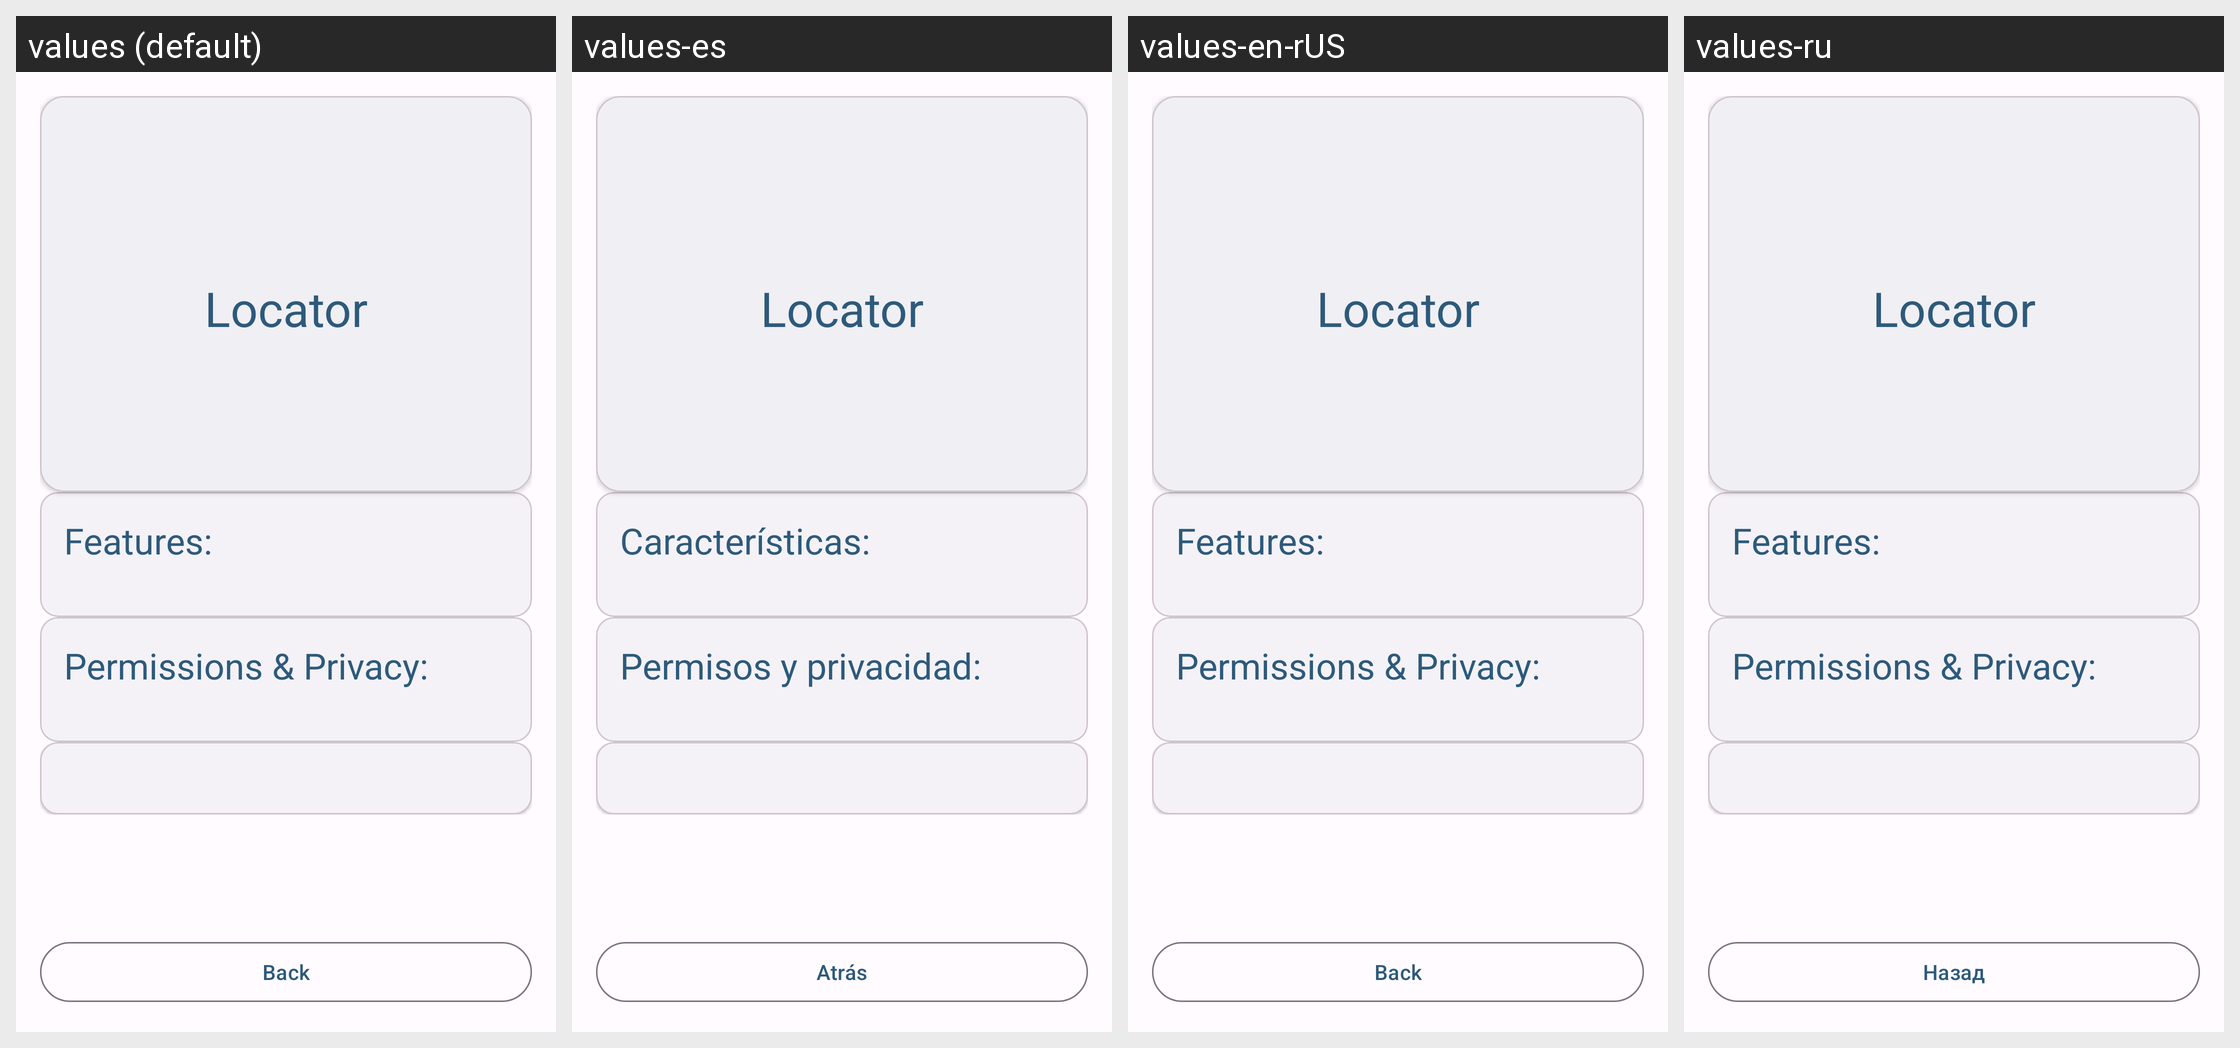

Here is an Android app screen in its default locale and in the app's own translations. Write out the translated-string differences for the strings that appear on this screen.
Android screen res/layout/fragment_about.xml rendered under 4 locales, left to right: values (default), values-es, values-en-rUS, values-ru. Device: Nexus 5 (rendered at 1080×1920; each locale shown at half size, 540×960, under a caption strip naming it); theme Theme.Locator.
Other locales in the repository, not shown: values-ar, values-da, values-de, values-en-rGB, values-fr, values-pt, values-zh.
Strings drawn on this screen, with the default value and each locale's value (text and hints the layout hard-codes, and strings that could not be matched under every locale, appear in the picture but are not listed):

about_app_name
  values: Locator
  values-es: Locator
  values-en-rUS: Locator
  values-ru: Locator  [not translated; the default value is used]

about_features_header
  values: Features:
  values-es: Características:
  values-en-rUS: Features:
  values-ru: Features:  [not translated; the default value is used]

about_permissions_header
  values: Permissions & Privacy:
  values-es: Permisos y privacidad:
  values-en-rUS: Permissions & Privacy:
  values-ru: Permissions & Privacy:  [not translated; the default value is used]

button_back
  values: Back
  values-es: Atrás
  values-en-rUS: Back
  values-ru: Назад
